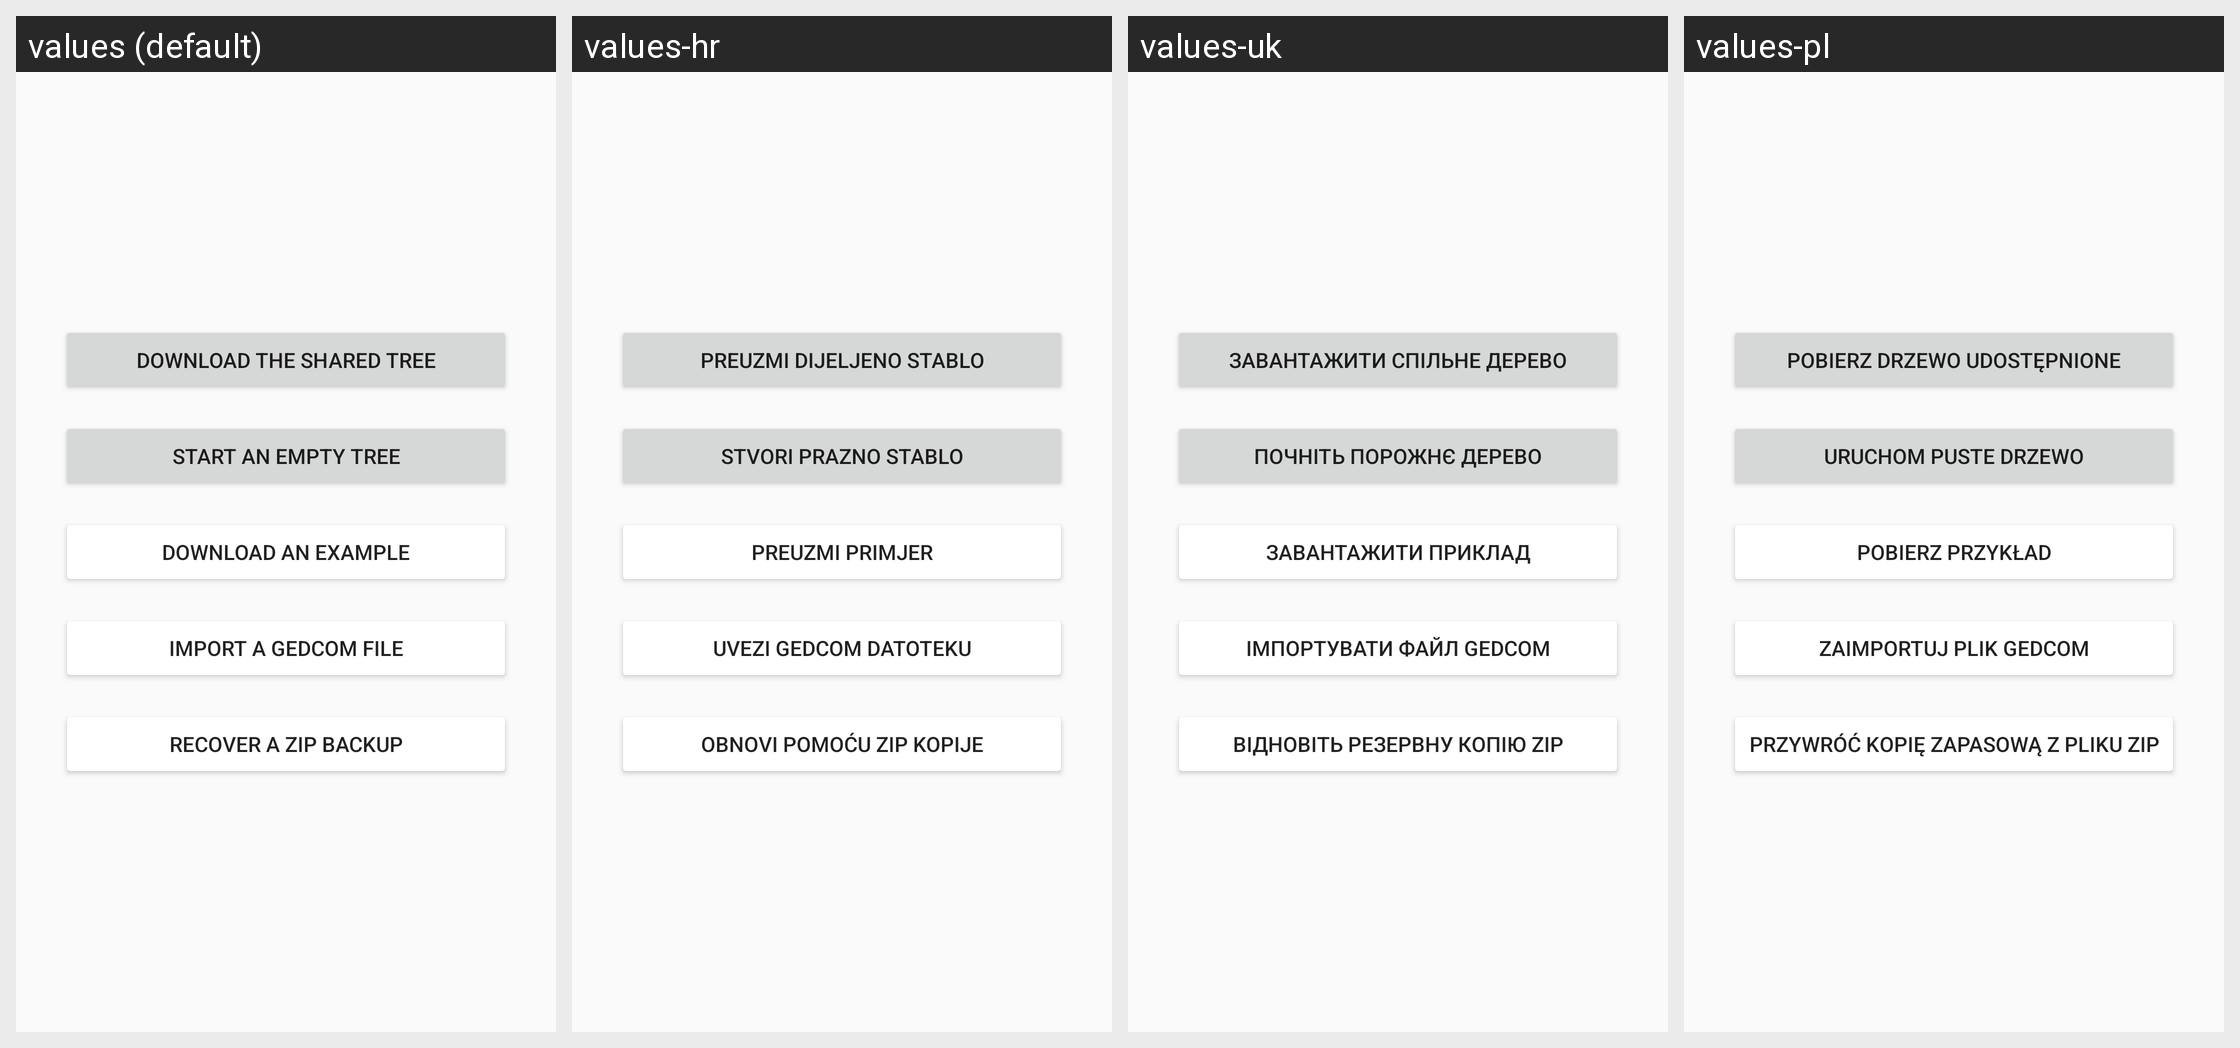

This grid shows one Android layout under several languages. Give, for every string resource on the screen, its name, the default text and each shown locale's text.
Android screen res/layout/albero_nuovo.xml rendered under 4 locales, left to right: values (default), values-hr, values-uk, values-pl. Device: Nexus 5 (rendered at 1080×1920; each locale shown at half size, 540×960, under a caption strip naming it); theme AppTheme.NoActionBar.
Other locales in the repository, not shown: values-ar, values-bg, values-ckb, values-cs, values-da, values-de, values-el, values-eo, values-es, values-fa, values-fr, values-he, values-hu, values-in, values-it, values-iw, values-kn, values-lt, values-mr, values-nb, values-nb-rNO, values-nl, values-nl-rBE, values-ota, values-pa-rPK, values-pt, values-pt-rAO, values-ru, values-sk, values-sl, values-sr, values-sv, values-ta, values-ti, values-tr, values-vi, values-zh, values-zh-rCN.
Strings drawn on this screen, with the default value and each locale's value (text and hints the layout hard-codes, and strings that could not be matched under every locale, appear in the picture but are not listed):

download_shared_tree
  values: Download the shared tree
  values-hr: Preuzmi dijeljeno stablo
  values-uk: Завантажити спільне дерево
  values-pl: Pobierz drzewo udostępnione

empty_tree
  values: Start an empty tree
  values-hr: Stvori prazno stablo
  values-uk: Почніть порожнє дерево
  values-pl: Uruchom puste drzewo

download_example
  values: Download an example
  values-hr: Preuzmi primjer
  values-uk: Завантажити приклад
  values-pl: Pobierz przykład

import_gedcom
  values: Import a GEDCOM file
  values-hr: Uvezi GEDCOM datoteku
  values-uk: Імпортувати файл GEDCOM
  values-pl: Zaimportuj plik GEDCOM

import_backup
  values: Recover a ZIP backup
  values-hr: Obnovi pomoću ZIP kopije
  values-uk: Відновіть резервну копію ZIP
  values-pl: Przywróć kopię zapasową z pliku ZIP
